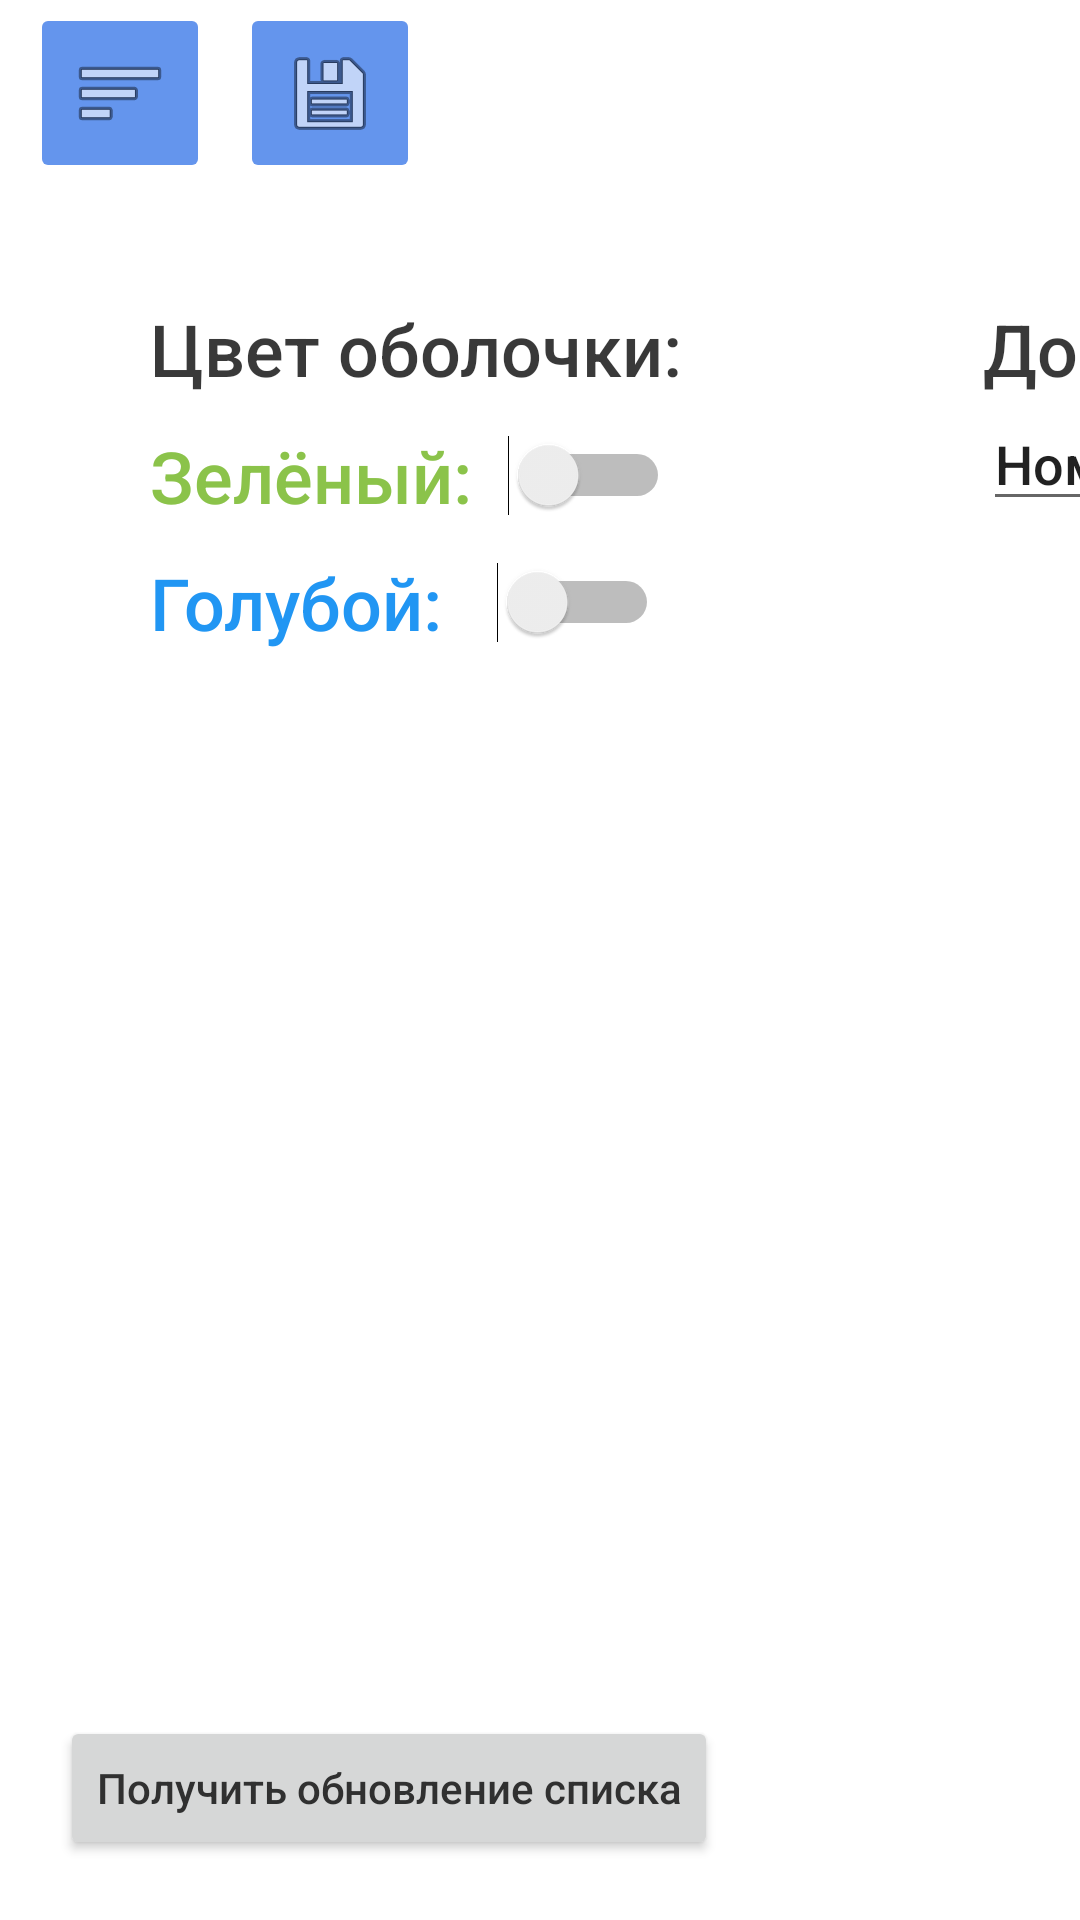

Produce the Android XML layout that renders to this screen, including the resource entries it uses.
<!-- AndroidManifest.xml: application theme AppTheme.greenNoActionBar -->
<!-- res/layout/activity_settings.xml -->
<?xml version="1.0" encoding="utf-8"?>
<androidx.constraintlayout.widget.ConstraintLayout
    xmlns:android="http://schemas.android.com/apk/res/android"
    xmlns:app="http://schemas.android.com/apk/res-auto"
    xmlns:tools="http://schemas.android.com/tools"
    android:id="@+id/settingsactivity_mainlayout"
    android:layout_width="match_parent"
    android:layout_height="match_parent"
    android:background="#FFFFFF"
    android:orientation="horizontal"
    tools:context=".settings.SettingsActivity">

    <ImageButton
        android:id="@+id/MainMenuButton"
        android:layout_width="60dp"
        android:layout_height="60dp"
        android:layout_marginStart="10dp"
        android:layout_marginTop="1dp"
        android:backgroundTint="#6495ED"
        android:contentDescription="@string/app_name"
        android:onClick="onClick"
        app:layout_constraintStart_toStartOf="parent"
        app:layout_constraintTop_toTopOf="parent"
        app:srcCompat="@android:drawable/ic_menu_sort_by_size" />

    <ImageButton
        android:id="@+id/SaveButton"
        android:layout_width="60dp"
        android:layout_height="60dp"
        android:layout_marginStart="80dp"
        android:layout_marginTop="1dp"
        android:backgroundTint="#6495ED"
        android:onClick="onClick"
        app:layout_constraintStart_toStartOf="parent"
        app:layout_constraintTop_toTopOf="parent"
        app:srcCompat="@android:drawable/ic_menu_save" />

    <TextView
        android:id="@+id/theme_tv"
        android:layout_width="wrap_content"
        android:layout_height="wrap_content"
        android:layout_marginStart="50dp"
        android:layout_marginTop="100dp"
        android:text="Цвет оболочки:"
        android:textColor="#C6000000"
        android:textSize="24sp"
        app:layout_constraintStart_toStartOf="parent"
        app:layout_constraintTop_toTopOf="parent" />

    <Switch
        android:id="@+id/greentheme_sw"
        android:layout_width="wrap_content"
        android:layout_height="wrap_content"
        android:layout_marginTop="10dp"
        android:text="Зелёный:  "
        android:textColor="#8BC34A"
        android:textSize="24sp"
        app:layout_constraintStart_toStartOf="@+id/theme_tv"
        app:layout_constraintTop_toBottomOf="@+id/theme_tv" />

    <Switch
        android:id="@+id/bluetheme_sw"
        android:layout_width="wrap_content"
        android:layout_height="wrap_content"
        android:layout_marginTop="10dp"
        android:text="Голубой:   "
        android:textColor="#2196F3"
        android:textSize="24sp"
        app:layout_constraintStart_toStartOf="@+id/theme_tv"
        app:layout_constraintTop_toBottomOf="@+id/greentheme_sw" />

    <TextView
        android:id="@+id/contract_tv"
        android:layout_width="wrap_content"
        android:layout_height="wrap_content"
        android:layout_marginStart="100dp"
        android:layout_marginTop="100dp"
        android:text="Договор:"
        android:textColor="#C6000000"
        android:textSize="24sp"
        app:layout_constraintStart_toEndOf="@+id/theme_tv"
        app:layout_constraintTop_toTopOf="parent" />

    <EditText
        android:id="@+id/contractid_et"
        android:layout_width="wrap_content"
        android:layout_height="wrap_content"
        android:ems="10"
        android:inputType="number"
        android:text="Номер договора"
        app:layout_constraintStart_toStartOf="@+id/contract_tv"
        app:layout_constraintTop_toBottomOf="@+id/contract_tv" />

    <TextView
        android:id="@+id/address_tv"
        android:layout_width="wrap_content"
        android:layout_height="wrap_content"
        android:layout_marginStart="150dp"
        android:layout_marginTop="100dp"
        android:text="Адрес:"
        android:textColor="#C6000000"
        android:textSize="24sp"
        app:layout_constraintStart_toEndOf="@+id/contract_tv"
        app:layout_constraintTop_toTopOf="parent" />

    <EditText
        android:id="@+id/city_et"
        android:layout_width="wrap_content"
        android:layout_height="wrap_content"
        android:ems="10"
        android:inputType="textPersonName"
        android:text="Город"
        app:layout_constraintStart_toStartOf="@+id/address_tv"
        app:layout_constraintTop_toBottomOf="@+id/address_tv" />

    <EditText
        android:id="@+id/street_et"
        android:layout_width="wrap_content"
        android:layout_height="wrap_content"
        android:ems="10"
        android:inputType="textPersonName"
        android:text="Улица"
        app:layout_constraintStart_toStartOf="@+id/address_tv"
        app:layout_constraintTop_toBottomOf="@+id/city_et" />

    <EditText
        android:id="@+id/house_et"
        android:layout_width="wrap_content"
        android:layout_height="wrap_content"
        android:ems="10"
        android:inputType="textPersonName"
        android:text="Дом"
        app:layout_constraintStart_toStartOf="@+id/address_tv"
        app:layout_constraintTop_toBottomOf="@+id/street_et" />

    <EditText
        android:id="@+id/apartment_et"
        android:layout_width="wrap_content"
        android:layout_height="wrap_content"
        android:ems="10"
        android:inputType="textPersonName"
        android:text="Квартира"
        app:layout_constraintStart_toStartOf="@+id/address_tv"
        app:layout_constraintTop_toBottomOf="@+id/house_et" />

    <Button
        android:id="@+id/getproductsupdate_btn"
        android:layout_width="wrap_content"
        android:layout_height="wrap_content"
        android:layout_marginStart="20dp"
        android:layout_marginBottom="20dp"
        android:text="Получить обновление списка"
        app:layout_constraintBottom_toBottomOf="parent"
        app:layout_constraintStart_toStartOf="parent" />


</androidx.constraintlayout.widget.ConstraintLayout>
<!-- resources referenced by this layout -->
<resources>
  <string name="app_name">kioskApp</string>
  <style name="AppTheme.greenNoActionBar">
      <item name="android:windowActionBarOverlay">false</item>
      <item name="windowActionBar">false</item>
      <item name="windowNoTitle">true</item>
      <item name="android:textAllCaps">false</item>
      <item name="android:textColor">@color/green_colorMainText</item>
      <item name="android:fontFamily">sans-serif-medium</item>
      <item name="colorPrimary">@color/green_colorPrimary</item>
      <item name="colorPrimaryDark">@color/green_colorPrimaryDark</item>
      <item name="colorAccent">@color/green_colorAccent</item>
      <item name="android:navigationBarColor">@color/green_colorPrimaryDark</item>
    </style>
  <color name="green_colorMainText">#303030</color>
  <color name="green_colorPrimary">#474747</color>
  <color name="green_colorPrimaryDark">#00574B</color>
  <color name="green_colorAccent">#000000</color>
</resources>
